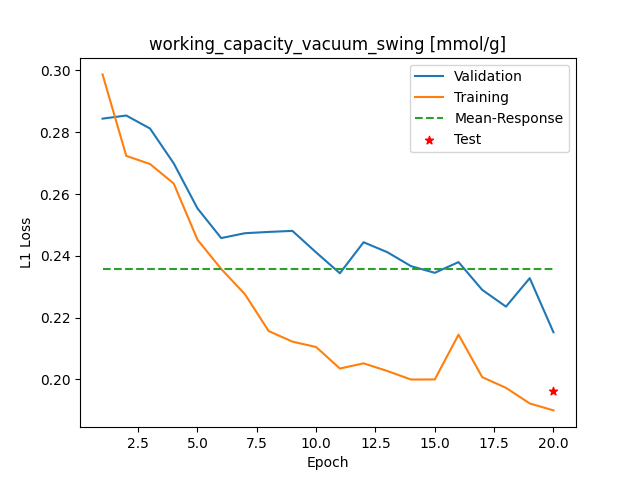

The file beside this chart, header and first rows:
Epoch, Training_MSE, Validation_MSE
1, 0.2987, 0.2844
2, 0.2723, 0.2854
3, 0.2697, 0.2812
4, 0.2634, 0.2699
5, 0.2452, 0.2554
6, 0.2357, 0.2457
7, 0.2276, 0.2473
8, 0.2156, 0.2477
9, 0.2122, 0.2481
10, 0.2105, 0.2411
11, 0.2035, 0.2343
12, 0.2052, 0.2444
13, 0.2027, 0.2412
14, 0.1999, 0.2366
15, 0.2, 0.2345
16, 0.2145, 0.238
17, 0.2007, 0.229
18, 0.1972, 0.2235
19, 0.1922, 0.2328
20, 0.1899, 0.2152
